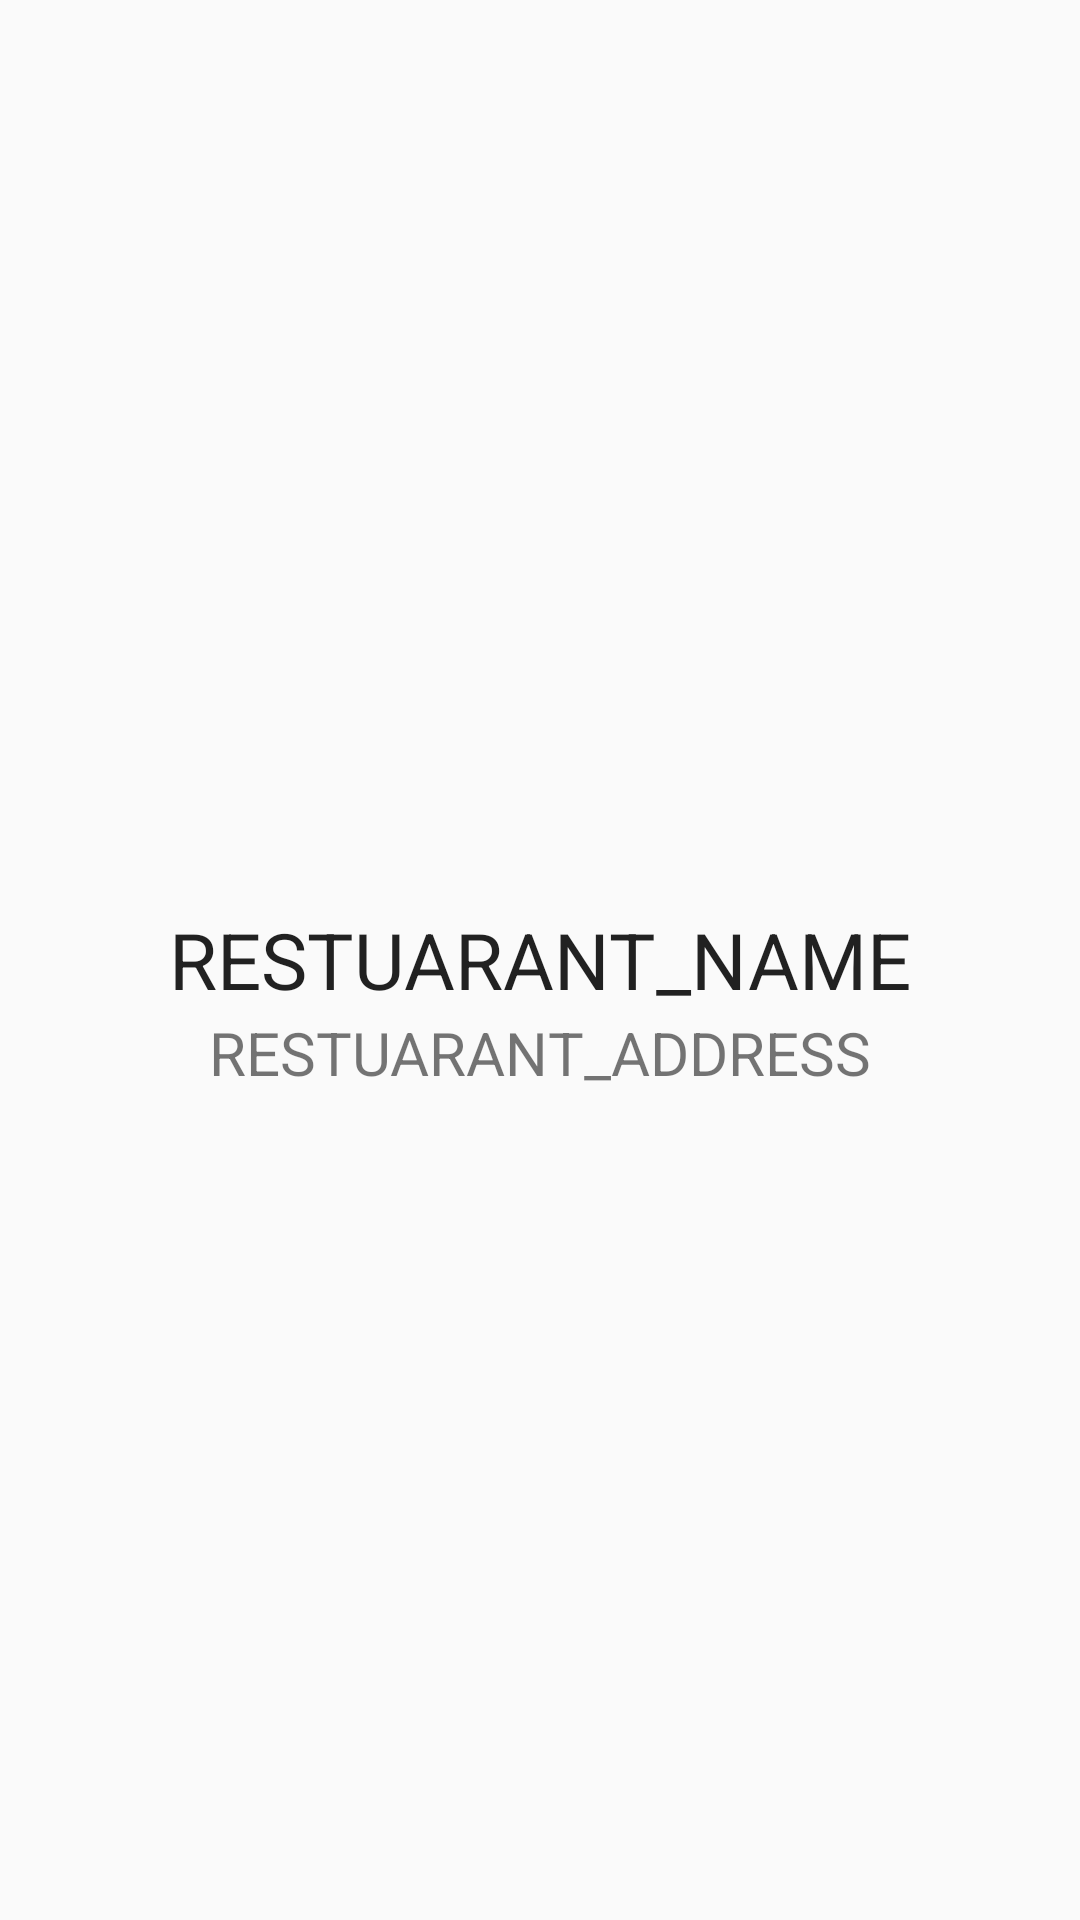

Layout XML and referenced resources for this Android screen:
<!-- AndroidManifest.xml: application theme AppTheme -->
<!-- res/layout/random_result_center_layout.xml -->
<?xml version="1.0" encoding="utf-8"?>
<RelativeLayout xmlns:android="http://schemas.android.com/apk/res/android"
    android:layout_width="match_parent" android:layout_height="match_parent">

    <ImageView
        android:layout_width="60dp"
        android:layout_height="60dp"

        android:layout_marginLeft="15dp"
        android:layout_marginRight="7dp"

        android:src="@mipmap/ic_launcher"
        android:id="@+id/res_logo"
        android:layout_above="@+id/res_name"
        android:layout_centerHorizontal="true" />

    <TextView
        android:layout_width="wrap_content"
        android:layout_height="wrap_content"
        android:textAppearance="?android:attr/textAppearanceLarge"
        android:textSize="26dp"
        android:text="RESTUARANT_NAME"
        android:id="@+id/res_name"
        android:layout_centerVertical="true"
        android:layout_centerHorizontal="true" />

    <TextView
        android:layout_width="wrap_content"
        android:layout_height="wrap_content"
        android:textSize="20dp"
        android:textAppearance="?android:attr/textAppearanceSmall"
        android:text="RESTUARANT_ADDRESS"
        android:id="@+id/res_addres"
        android:layout_below="@+id/res_name"
        android:layout_centerHorizontal="true" />

</RelativeLayout>
<!-- resources referenced by this layout -->
<resources>
  <style name="AppTheme" parent="Theme.AppCompat.Light.DarkActionBar">
          
          <item name="colorPrimary">@color/colorPrimary</item>
          <item name="colorPrimaryDark">@color/colorPrimaryDark</item>
          <item name="colorAccent">@color/colorAccent</item>
      </style>
  <color name="colorPrimary">#ff8800</color>
  <color name="colorPrimaryDark">#9c5300</color>
  <color name="colorAccent">#ff8800</color>
</resources>
